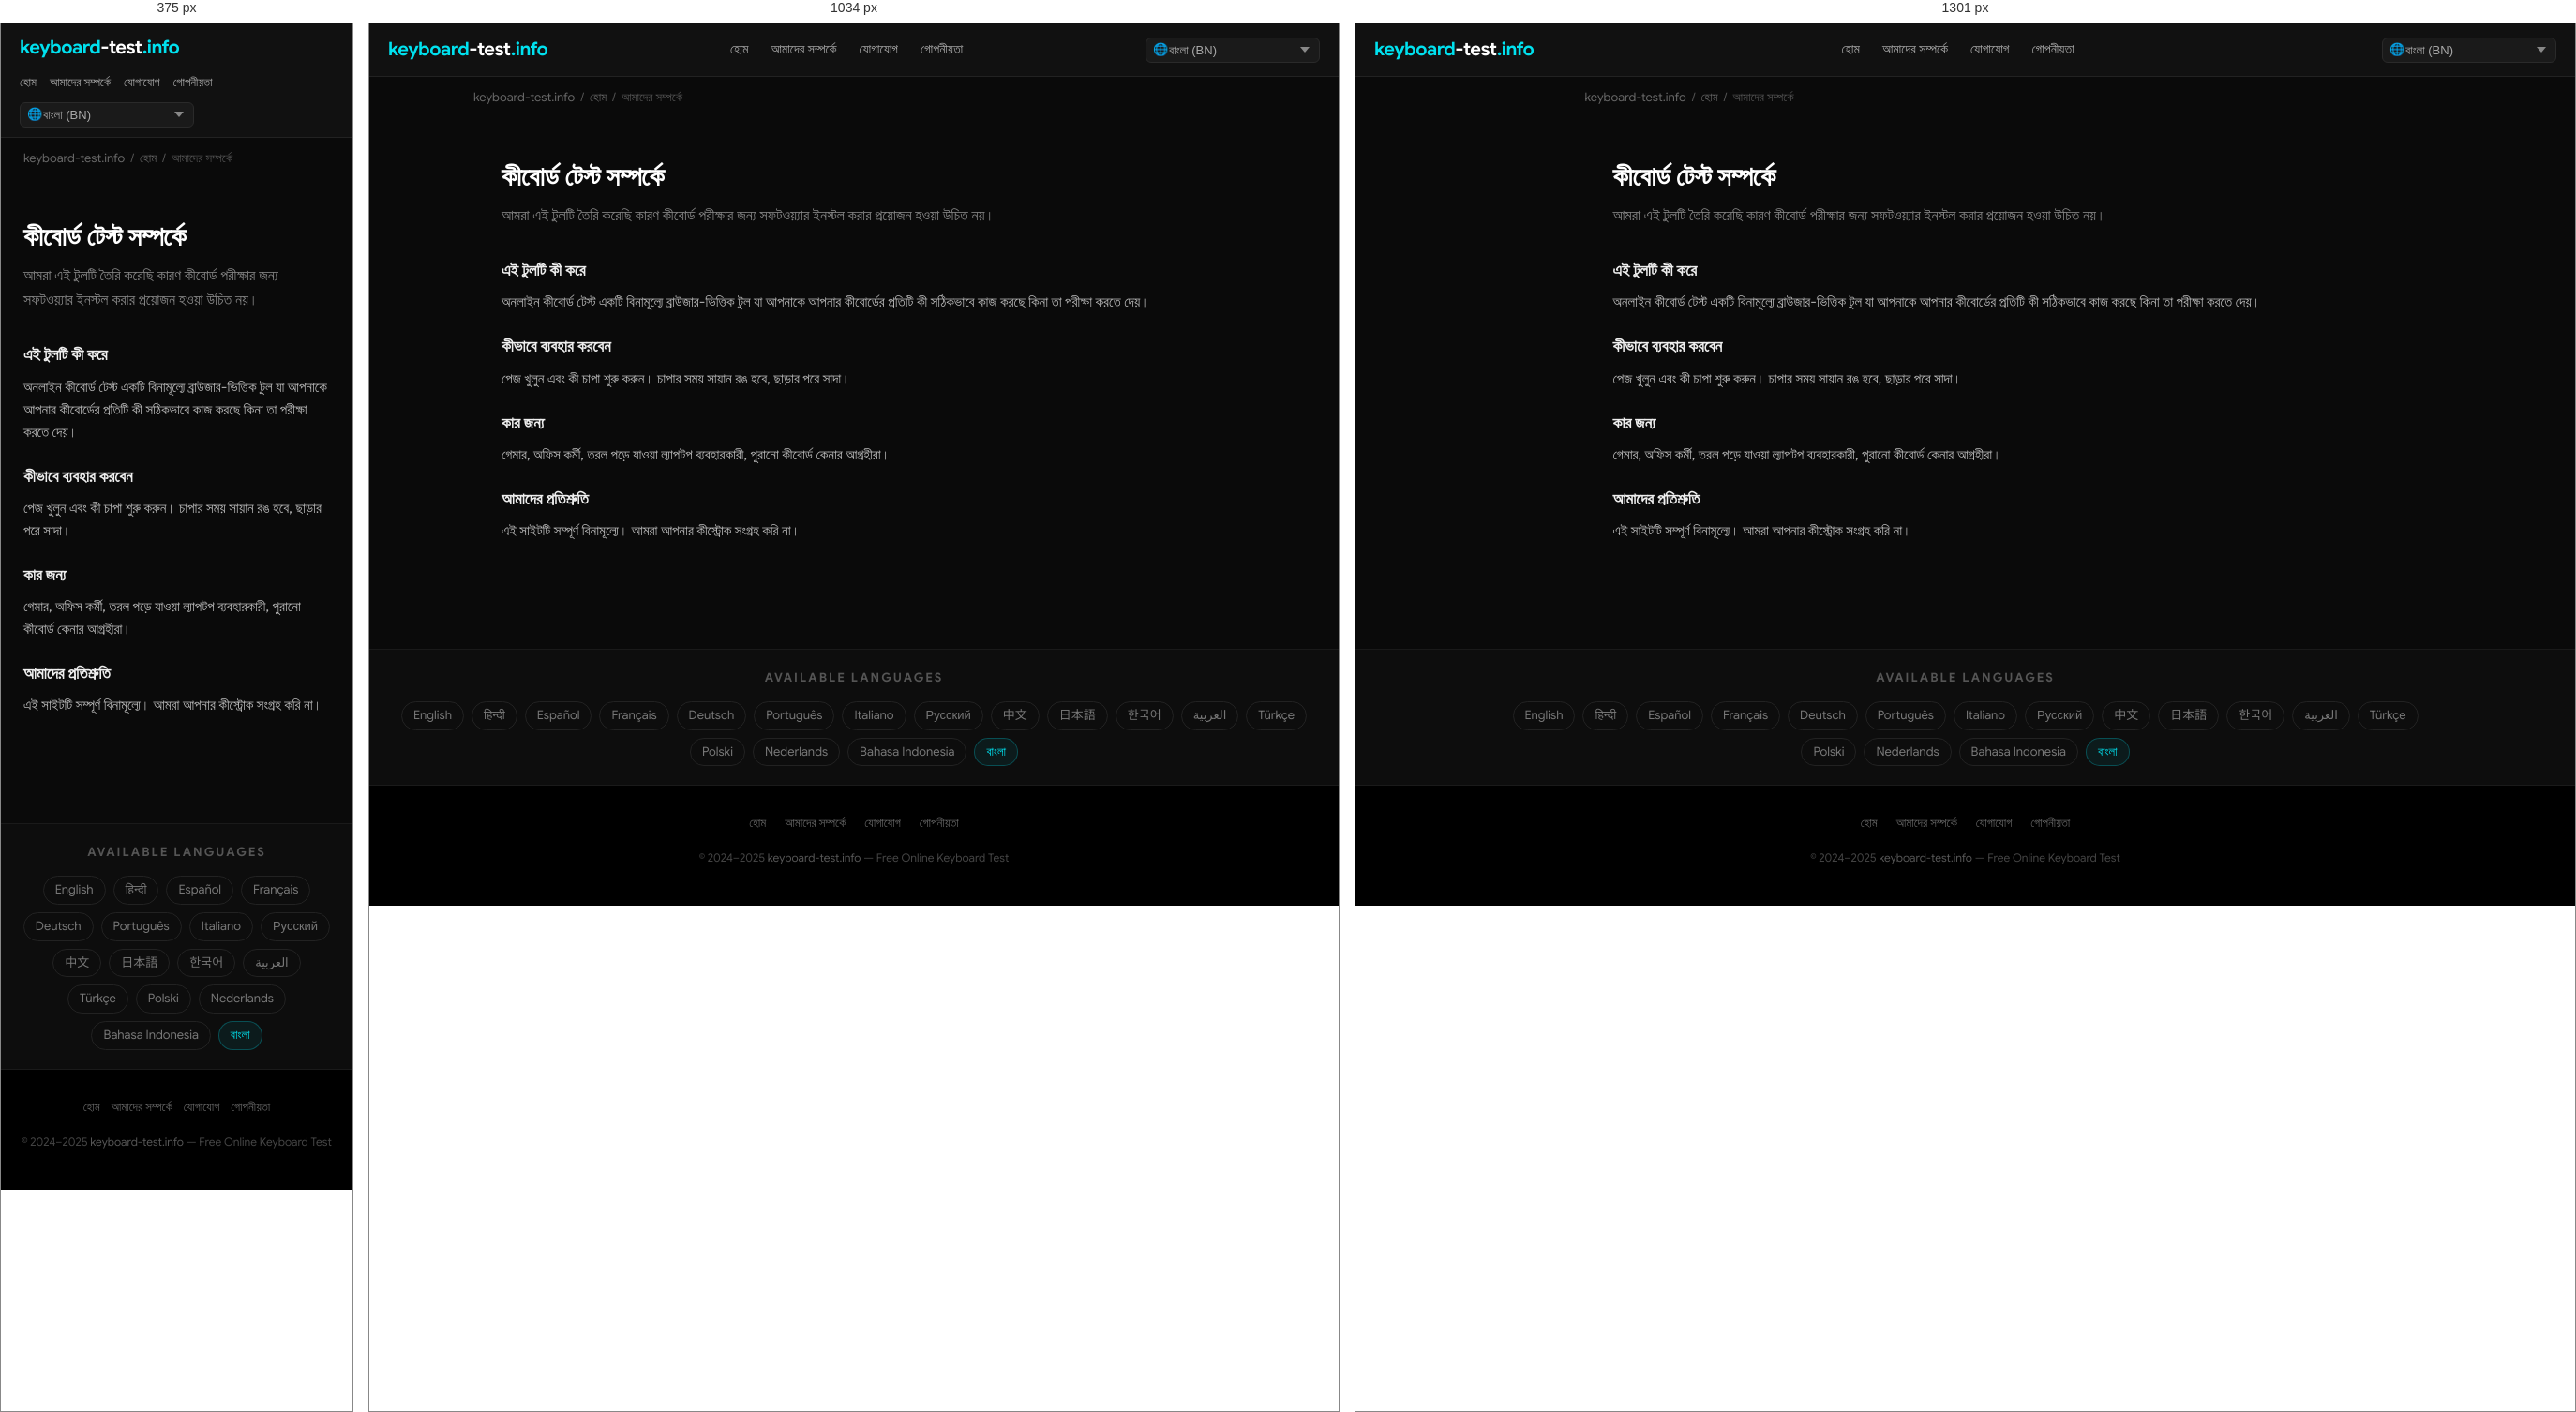
Rendered at 375 px, 1034 px and 1301 px, left to right.

<!-- file: index.html -->
<!DOCTYPE html>
<html lang="bn" dir="ltr">
<head>
  <meta charset="UTF-8">
  <meta name="viewport" content="width=device-width, initial-scale=1.0">
  <title>কীবোর্ড টেস্ট সম্পর্কে — keyboard-test.info</title>
  <meta name="description" content="আমরা এই টুলটি তৈরি করেছি কারণ কীবোর্ড পরীক্ষার জন্য সফটওয়্যার ইনস্টল করার প্রয়োজন হওয়া উচিত নয়।">
  <meta name="keywords" content="keyboard test, test keyboard, keyboard test online, online keyboard tester, keyboard checker, key test, keyboard testing tool, test my keyboard">
  <meta name="robots" content="index, follow, max-snippet:-1, max-image-preview:large">
  <meta name="author" content="keyboard-test.info">
  <link rel="canonical" href="https://keyboard-test.info/bn/about/">
  <link rel="alternate" hreflang="en" href="https://keyboard-test.info/en/">
    <link rel="alternate" hreflang="hi" href="https://keyboard-test.info/hi/">
    <link rel="alternate" hreflang="es" href="https://keyboard-test.info/es/">
    <link rel="alternate" hreflang="fr" href="https://keyboard-test.info/fr/">
    <link rel="alternate" hreflang="de" href="https://keyboard-test.info/de/">
    <link rel="alternate" hreflang="pt" href="https://keyboard-test.info/pt/">
    <link rel="alternate" hreflang="it" href="https://keyboard-test.info/it/">
    <link rel="alternate" hreflang="ru" href="https://keyboard-test.info/ru/">
    <link rel="alternate" hreflang="zh" href="https://keyboard-test.info/zh/">
    <link rel="alternate" hreflang="ja" href="https://keyboard-test.info/ja/">
    <link rel="alternate" hreflang="ko" href="https://keyboard-test.info/ko/">
    <link rel="alternate" hreflang="ar" href="https://keyboard-test.info/ar/">
    <link rel="alternate" hreflang="tr" href="https://keyboard-test.info/tr/">
    <link rel="alternate" hreflang="pl" href="https://keyboard-test.info/pl/">
    <link rel="alternate" hreflang="nl" href="https://keyboard-test.info/nl/">
    <link rel="alternate" hreflang="id" href="https://keyboard-test.info/id/">
    <link rel="alternate" hreflang="bn" href="https://keyboard-test.info/bn/">
    <link rel="alternate" hreflang="x-default" href="https://keyboard-test.info/en/">
  <!-- Open Graph -->
  <meta property="og:type" content="website">
  <meta property="og:title" content="কীবোর্ড টেস্ট সম্পর্কে — keyboard-test.info">
  <meta property="og:description" content="আমরা এই টুলটি তৈরি করেছি কারণ কীবোর্ড পরীক্ষার জন্য সফটওয়্যার ইনস্টল করার প্রয়োজন হওয়া উচিত নয়।">
  <meta property="og:url" content="https://keyboard-test.info/bn/about/">
  <meta property="og:site_name" content="keyboard-test.info">
  <meta property="og:locale" content="bn">
  <!-- Twitter Card -->
  <meta name="twitter:card" content="summary_large_image">
  <meta name="twitter:title" content="কীবোর্ড টেস্ট সম্পর্কে — keyboard-test.info">
  <meta name="twitter:description" content="আমরা এই টুলটি তৈরি করেছি কারণ কীবোর্ড পরীক্ষার জন্য সফটওয়্যার ইনস্টল করার প্রয়োজন হওয়া উচিত নয়।">
  <!-- Google Sans local font preload -->
  <link rel="preload" href="/fonts/google-sans-latin-400-normal.woff2" as="font" type="font/woff2" crossorigin>
  <link rel="preload" href="/fonts/google-sans-latin-700-normal.woff2" as="font" type="font/woff2" crossorigin>
  <!-- Favicon & Icons -->
  <link rel="icon" type="image/x-icon" href="/images/fav.ico">
  <link rel="shortcut icon" href="/images/fav.ico">
  <link rel="apple-touch-icon" href="/images/apple-touch-icon.png">
  <meta name="theme-color" content="#0a0a0a">
  <!-- Open Graph Image -->
  <meta property="og:image" content="https://keyboard-test.info/images/og-image.jpg">
  <meta property="og:image:width" content="1200">
  <meta property="og:image:height" content="630">
  <meta name="twitter:image" content="https://keyboard-test.info/images/og-image.jpg">
  <!-- Stylesheet -->
  <link rel="stylesheet" href="/css/style.css">
  <!-- Schema.org -->
  <script type="application/ld+json">
  {
    "@context": "https://schema.org",
    "@type": "WebApplication",
    "name": "Keyboard Test Online",
    "url": "https://keyboard-test.info",
    "description": "Free online keyboard testing tool. Press any key to check if it works correctly.",
    "applicationCategory": "UtilityApplication",
    "operatingSystem": "Any",
    "offers": { "@type": "Offer", "price": "0", "priceCurrency": "USD" },
    "author": { "@type": "Organization", "name": "keyboard-test.info", "url": "https://keyboard-test.info" },
    "inLanguage": "bn"
  }
  </script>
  <script type="application/ld+json">
  {"@context":"https://schema.org","@type":"AboutPage","name":"কীবোর্ড টেস্ট সম্পর্কে","url":"https://keyboard-test.info/bn/about/","description":"আমরা এই টুলটি তৈরি করেছি কারণ কীবোর্ড পরীক্ষার জন্য সফটওয়্যার ইনস্টল করার প্রয়োজন হওয়া উচিত নয়।"}
  </script>
</head>
<body>

<nav class="site-nav" role="navigation" aria-label="Main navigation">
  <div class="nav-inner">
    <a href="/bn/" class="logo">keyboard<span>-test</span>.info</a>
    <ul class="nav-links">
      <li><a href="/bn/">হোম</a></li>
      <li><a href="/bn/about/">আমাদের সম্পর্কে</a></li>
      <li><a href="/bn/contact/">যোগাযোগ</a></li>
      <li><a href="/bn/privacy/">গোপনীয়তা</a></li>
    </ul>
    <div class="nav-lang">
      <span class="lang-globe">🌐</span>
      <select class="lang-select has-globe" aria-label="Select language" onchange="window.location.href=this.value">
        <option value="/en/">English (EN)</option><option value="/hi/">हिन्दी (HI)</option><option value="/es/">Español (ES)</option><option value="/fr/">Français (FR)</option><option value="/de/">Deutsch (DE)</option><option value="/pt/">Português (PT)</option><option value="/it/">Italiano (IT)</option><option value="/ru/">Русский (RU)</option><option value="/zh/">中文 (ZH)</option><option value="/ja/">日本語 (JA)</option><option value="/ko/">한국어 (KO)</option><option value="/ar/">العربية (AR)</option><option value="/tr/">Türkçe (TR)</option><option value="/pl/">Polski (PL)</option><option value="/nl/">Nederlands (NL)</option><option value="/id/">Bahasa Indonesia (ID)</option><option value="/bn/" selected>বাংলা (BN)</option>
      </select>
    </div>
  </div>
</nav>
<main>
  <div class="breadcrumb"><a href="/">keyboard-test.info</a><span>/</span><a href="/bn/">হোম</a><span>/</span>আমাদের সম্পর্কে</div>
  <div class="page-wrap">
    <h1>কীবোর্ড টেস্ট সম্পর্কে</h1>
    <p class="page-lead">আমরা এই টুলটি তৈরি করেছি কারণ কীবোর্ড পরীক্ষার জন্য সফটওয়্যার ইনস্টল করার প্রয়োজন হওয়া উচিত নয়।</p>
    <h3>এই টুলটি কী করে</h3><p>অনলাইন কীবোর্ড টেস্ট একটি বিনামূল্যে ব্রাউজার-ভিত্তিক টুল যা আপনাকে আপনার কীবোর্ডের প্রতিটি কী সঠিকভাবে কাজ করছে কিনা তা পরীক্ষা করতে দেয়।</p>
<h3>কীভাবে ব্যবহার করবেন</h3><p>পেজ খুলুন এবং কী চাপা শুরু করুন। চাপার সময় সায়ান রঙ হবে, ছাড়ার পরে সাদা।</p>
<h3>কার জন্য</h3><p>গেমার, অফিস কর্মী, তরল পড়ে যাওয়া ল্যাপটপ ব্যবহারকারী, পুরানো কীবোর্ড কেনার আগ্রহীরা।</p>
<h3>আমাদের প্রতিশ্রুতি</h3><p>এই সাইটটি সম্পূর্ণ বিনামূল্যে। আমরা আপনার কীস্ট্রোক সংগ্রহ করি না।</p>

  </div>
</main>

<section class="lang-switcher" aria-label="Language selector">
  <h3>Available Languages</h3>
  <div class="lang-grid"><a href="/en/">English</a><a href="/hi/">हिन्दी</a><a href="/es/">Español</a><a href="/fr/">Français</a><a href="/de/">Deutsch</a><a href="/pt/">Português</a><a href="/it/">Italiano</a><a href="/ru/">Русский</a><a href="/zh/">中文</a><a href="/ja/">日本語</a><a href="/ko/">한국어</a><a href="/ar/">العربية</a><a href="/tr/">Türkçe</a><a href="/pl/">Polski</a><a href="/nl/">Nederlands</a><a href="/id/">Bahasa Indonesia</a><a href="/bn/" class="active">বাংলা</a></div>
</section>

<footer class="site-footer" role="contentinfo">
  <div class="footer-links">
    <a href="/bn/">হোম</a>
    <a href="/bn/about/">আমাদের সম্পর্কে</a>
    <a href="/bn/contact/">যোগাযোগ</a>
    <a href="/bn/privacy/">গোপনীয়তা</a>
  </div>
  <p class="footer-copy">&copy; 2024–2025 <a href="https://keyboard-test.info">keyboard-test.info</a> — Free Online Keyboard Test</p>
</footer>
</body>
</html>

/* @media block from style.css */
@media (max-width: 1300px) { .keyboard-wrap { overflow-x: scroll; } }

/* @media block from style.css */
@media (max-width: 768px) {
  .hero-top h1 { font-size: 20px; }
  .site-nav .nav-inner { flex-wrap: wrap; height: auto; padding: 10px 0; gap: 8px; }
  .nav-links  { gap: 14px; }
  .nav-links a { font-size: 13px; }
  .content-section { padding: 28px 16px; }
  .feature-grid { grid-template-columns: 1fr; }
  .footer-links { gap: 12px; }
}